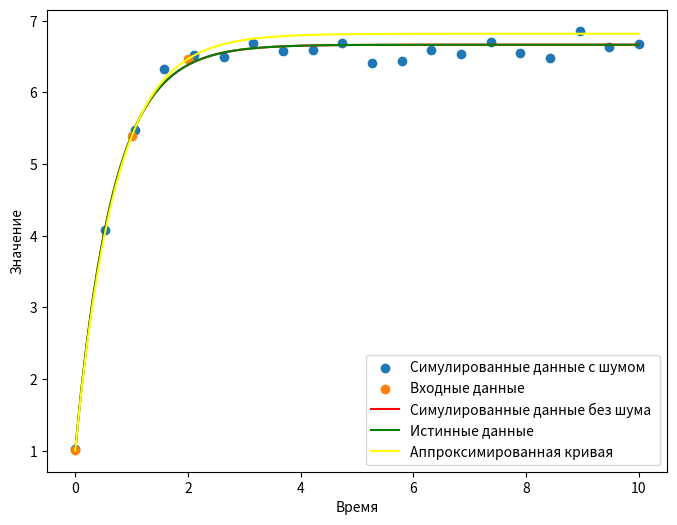
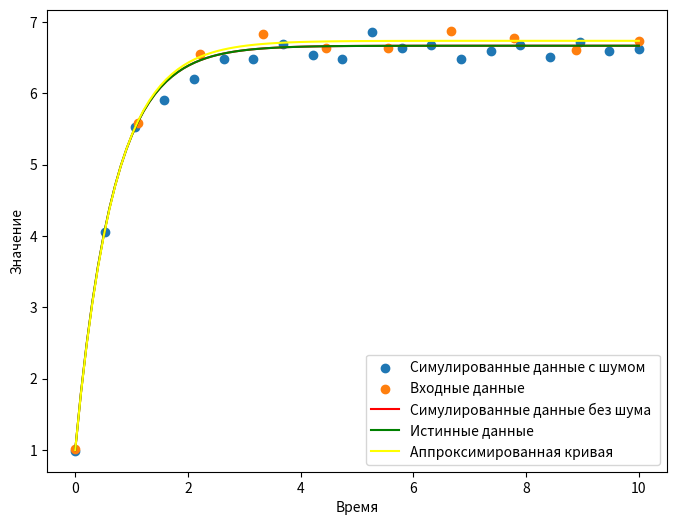
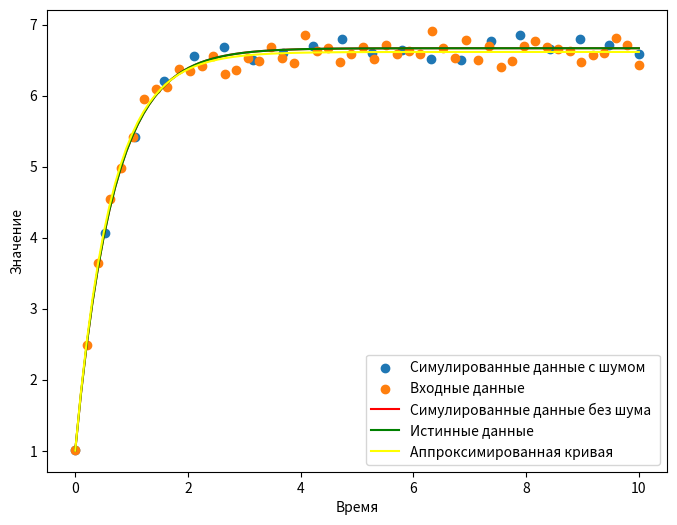
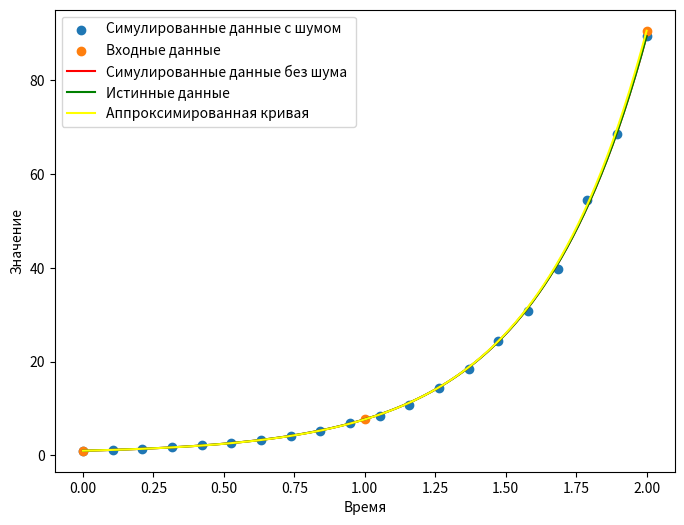
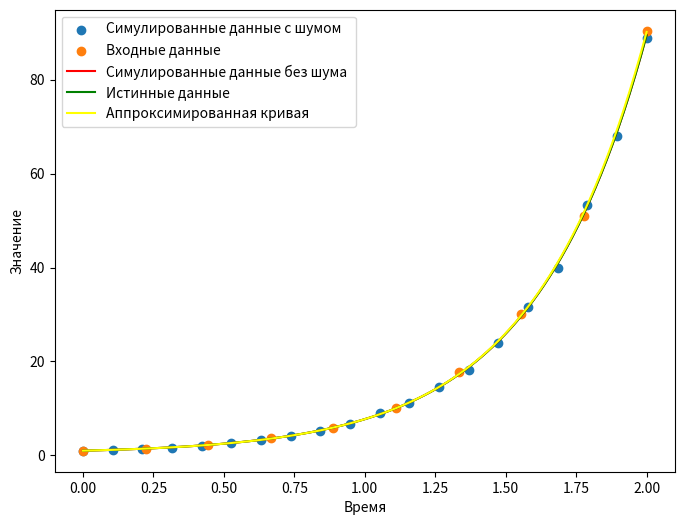
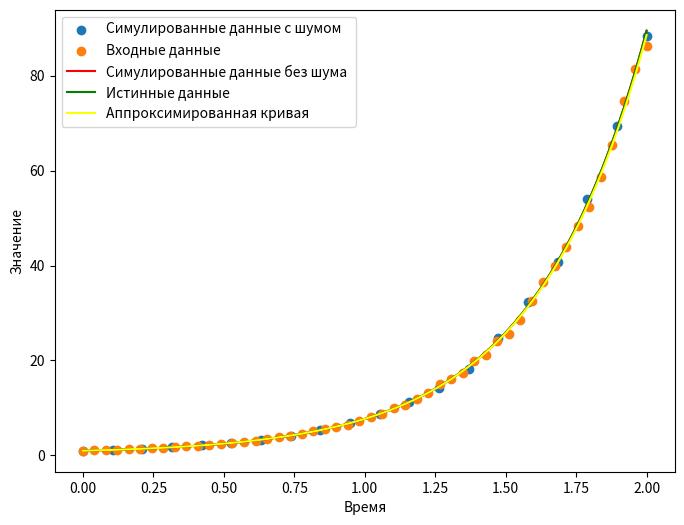
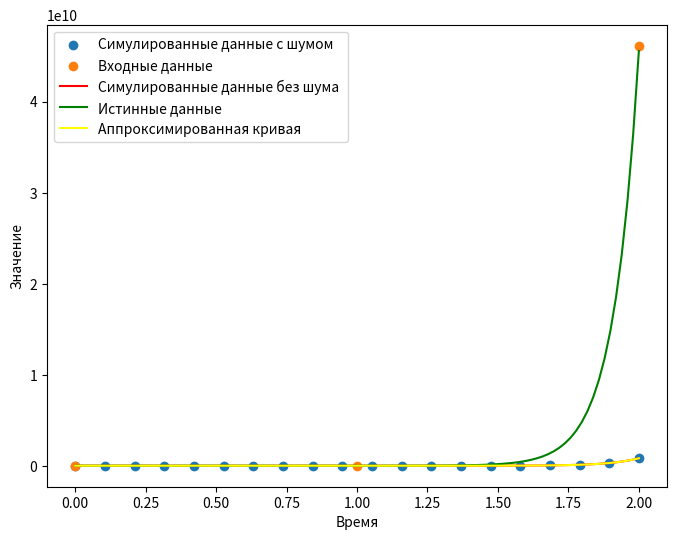
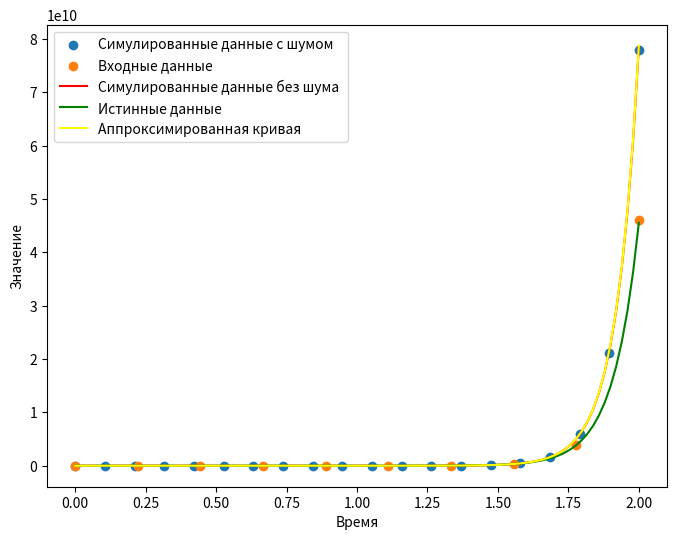
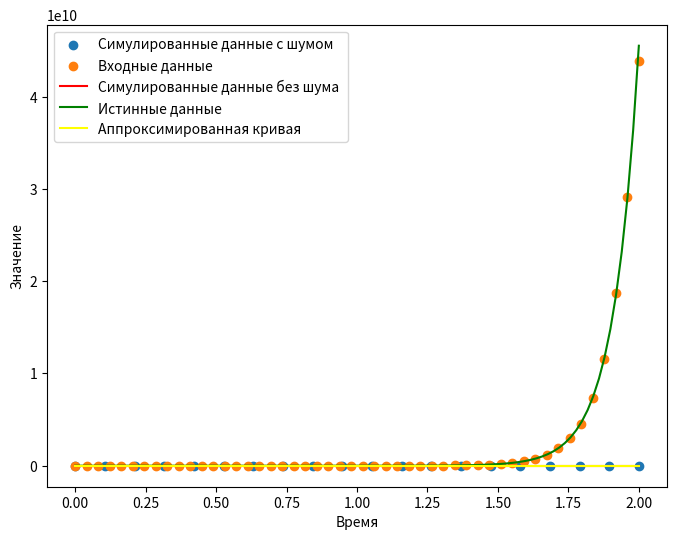

These charts were generated, in order, by the following Python code:
# Поиск ДУ по значениям наблюдений (симулированных данных с шумом и без):
# (10) Нахождение параметров (значений коэффициентов) 
# линейного дифференциального уравнения с постоянными коэффициентами при известных значениях в ряде точек. 

# 1.1 10 баллов Корнилович Михаил (М3236) и Забейворота Кирилл (М3236)
import numpy as np
from scipy.integrate import odeint
from scipy.optimize import curve_fit
import matplotlib.pyplot as plt

README_STANDARD = """
# Анализ

Рассмотрим работу алгоритма на нескольких примерах. 

Прежде чем переходить к рассмотрению данных с шумом, стоит заметить, что в силу специфики нелинейного метода наименьших квадратов на чистых данных (без добавления шума) для вычисления точных коэффициентов в большинстве случаев достаточно трёх точек, что можно увидеть на примере экспериментов 3, 6, 9

Эксперименты 1,2 и 3 позволяют заметить, что с увеличением количества точек точность предскахания данных с шумом растёт, что полностью соответствует ожиданию, ведь большее количество данных позволяет сглаживать выбросы, порождаемые шумом, увеличивая точность предсказания.

Наиболее заметен вносимый шумом эффект в эксперименте 2. Из-за небольшого числа точек роль шума ожидаемо возрастает, серьёзно изменяя предсказываемые параметры.

Также стоит отметить, что выводы, сделанные на основе наблюдений 1, 2 и 3 не имеют отношения к специфичности значений или знаков коэффициентов, в чём легко убедиться, рассмотрев рещультаты двух следующих серий экспериментов.
\n\n"""

with open("README.md", "w") as file:
    file.write(README_STANDARD)

def differential_eqn(y, t, a, b):
    dydt = a * y + b
    return dydt

def fit_differential_eqn(t, a, b):
    y_fit = odeint(differential_eqn, y0=1.0, t=t, args=(a, b))
    return y_fit.flatten()


def generate(t_simulated, true_parameters, visible_points_count, output_png, testNum, start_range, end_range):
    np.random.seed(42)
    y_simulated_solution = odeint(differential_eqn, y0=1.0, t=t_simulated, args=tuple(true_parameters)).flatten()

    noise = np.random.normal(0, np.abs(y_simulated_solution * 1.02 - y_simulated_solution), len(t_simulated))
    y_simulated = y_simulated_solution + noise

    initial_guess = [true_parameters[0] * 0.1, true_parameters[0] * 0.1]  # Начальное предположение для параметров
    # нелинейный метод наименьших квадратов
    params_with_noise, covariance = curve_fit(fit_differential_eqn, t_simulated, y_simulated, p0=initial_guess)
    params_without_noise, covariance2 = curve_fit(fit_differential_eqn, t_simulated, y_simulated_solution, p0=initial_guess)
    print("True Parameters:", true_parameters)
    print("Fitted Parameters with noise:", params_with_noise)
    print("Fitted Parameters without noise:", params_without_noise)
    t_more_points = np.linspace(start_range, end_range, visible_points_count)
    t_more_points2 = np.linspace(start_range, end_range, 100)
    y1 = odeint(differential_eqn, y0=1.0, t=t_more_points, args=tuple(params_without_noise)).flatten()
    noise = np.random.normal(0, np.abs(y1 * 1.02 - y1), len(t_more_points))
    y1 += noise
    y2 = odeint(differential_eqn, y0=1.0, t=t_more_points2, args=tuple(params_without_noise)).flatten()
    y_true = odeint(differential_eqn, y0=1.0, t=t_more_points2, args=tuple(true_parameters)).flatten()
    
    plt.figure(figsize=(8, 6))
    plt.scatter(t_more_points, y1, label='Симулированные данные с шумом')
    plt.scatter(t_simulated, y_simulated, label='Входные данные')
    plt.plot(t_more_points2, y2, label='Симулированные данные без шума ', color='red')
    plt.plot(t_more_points2, y_true, label='Истинные данные', color="green")
    plt.plot(t_more_points2, fit_differential_eqn(t_more_points2, *params_with_noise), label='Аппроксимированная кривая', color="yellow")
    plt.xlabel('Время')
    plt.ylabel('Значение')
    plt.legend()
    plt.show()
    plt.savefig(output_png)
    start_output = """
# Test """ + str(testNum) + """
Output:

![output](""" + output_png + ")\n"
    with open("README.md", "a") as file:
        file.write(start_output)
        file.write("True parameters: " + str(true_parameters) + "\n\n")
        file.write("Fitted Parameters with noise: " + str(params_with_noise) + "\n\n")
        file.write("Fitted Parameters without noise:" + str(params_without_noise) + "\n")

# Входные данные
visible_points_count = 20
t_simulated = np.linspace(0, 2, 3, endpoint=True)
true_parameters = [-1.5, 10]
generate(t_simulated, true_parameters, visible_points_count, "output1.png", 1, 0, 10)
t_simulated = np.linspace(0, 10, 10, endpoint=True)
generate(t_simulated, true_parameters, visible_points_count, "output2.png", 2, 0, 10)
t_simulated = np.linspace(0, 10, 50, endpoint=True)
generate(t_simulated, true_parameters, visible_points_count, "output3.png", 3, 0, 10)

t_simulated = np.linspace(0, 2, 3, endpoint=True)
true_parameters = [2.5, -1]
generate(t_simulated, true_parameters, visible_points_count, "output4.png", 4, 0, 2)
t_simulated = np.linspace(0, 2, 10, endpoint=True)
generate(t_simulated, true_parameters, visible_points_count, "output5.png", 5, 0, 2)
t_simulated = np.linspace(0, 2, 50, endpoint=True)
generate(t_simulated, true_parameters, visible_points_count, "output6.png", 6, 0, 2)

t_simulated = np.linspace(0, 2, 3, endpoint=True)
true_parameters = [11.12, 100]
generate(t_simulated, true_parameters, visible_points_count, "output7.png", 7, 0, 2)
t_simulated = np.linspace(0, 2, 10, endpoint=True)
generate(t_simulated, true_parameters, visible_points_count, "output8.png", 8, 0, 2)
t_simulated = np.linspace(0, 2, 50, endpoint=True)
generate(t_simulated, true_parameters, visible_points_count, "output9.png", 9, 0, 2)
